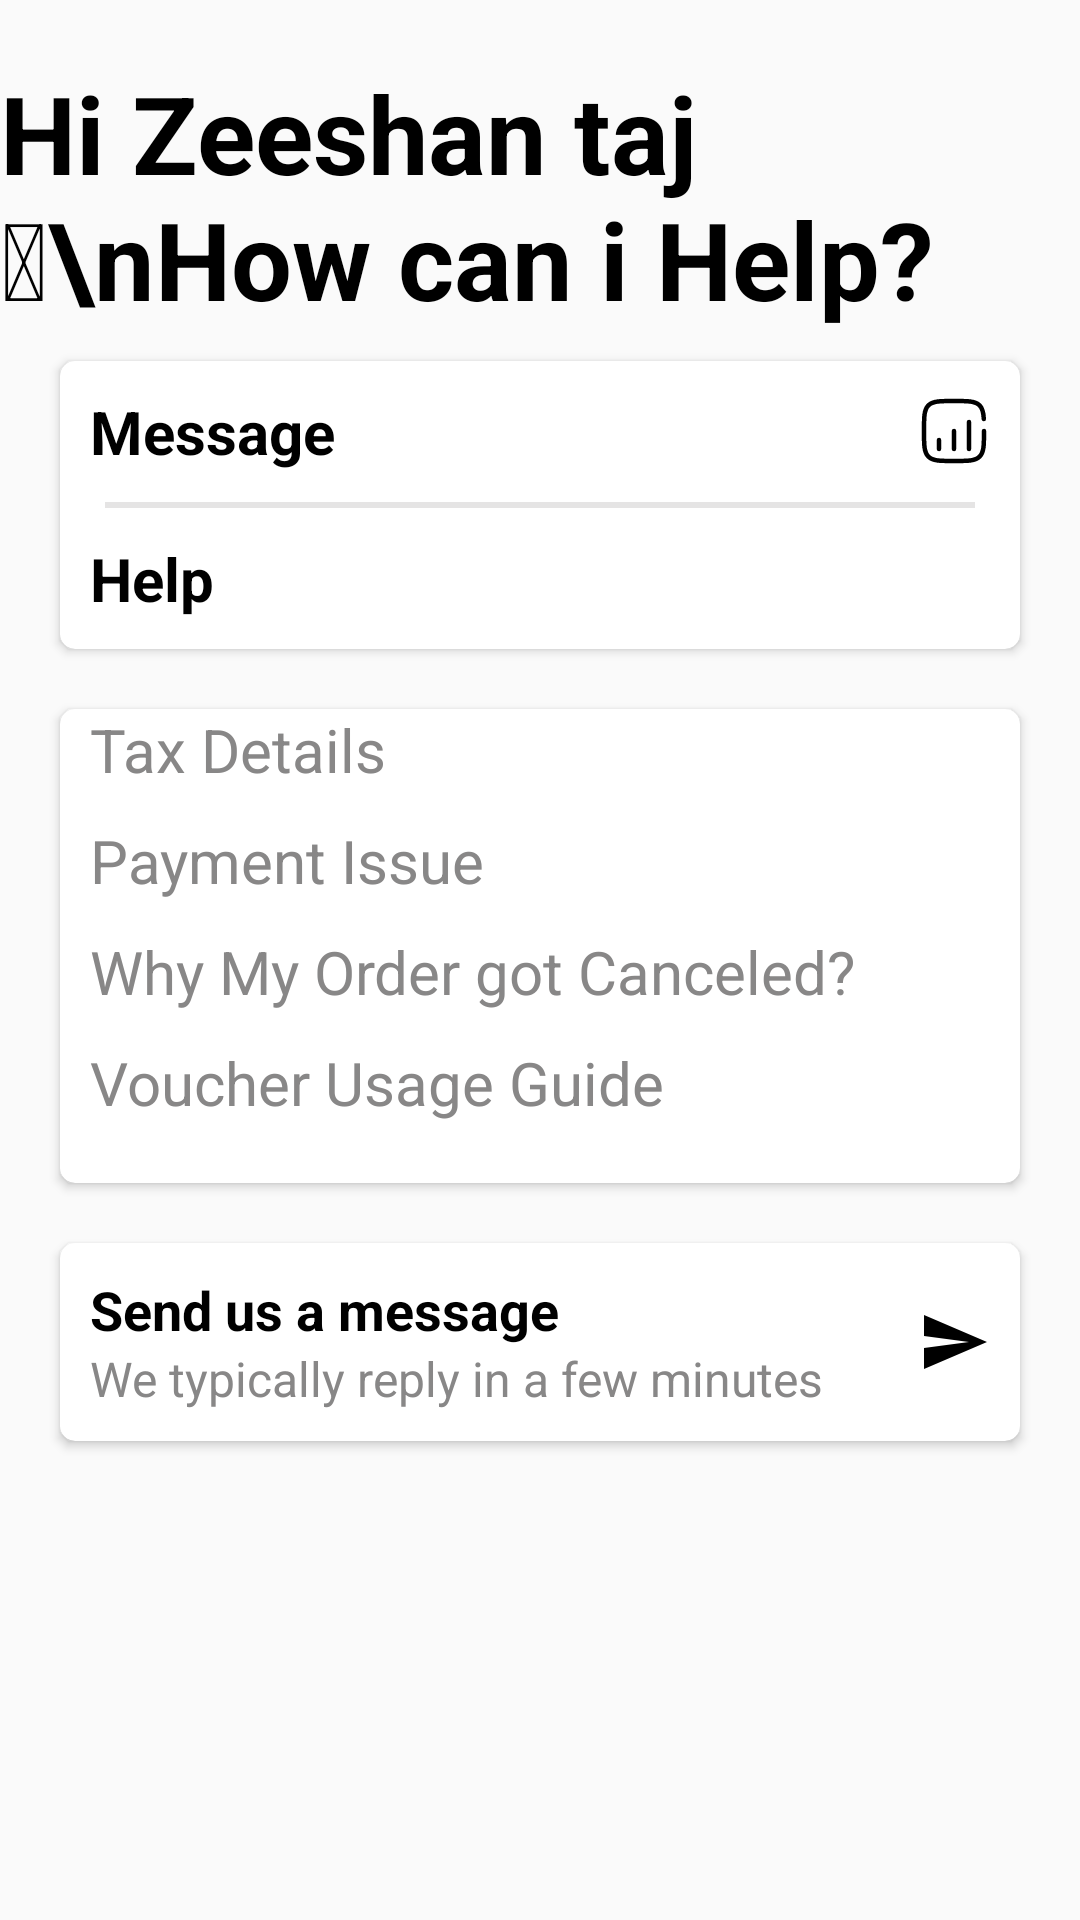

Layout XML and referenced resources for this Android screen:
<!-- AndroidManifest.xml: application theme Theme.Leaarn_Kotlin_For_Android -->
<!-- res/layout/fragment_chat.xml -->
<?xml version="1.0" encoding="utf-8"?>
<androidx.constraintlayout.widget.ConstraintLayout xmlns:android="http://schemas.android.com/apk/res/android"
    android:layout_width="match_parent"
    android:layout_height="match_parent"
    xmlns:app="http://schemas.android.com/apk/res-auto">


    <TextView
        android:id="@+id/textView15"
        android:layout_width="wrap_content"
        android:layout_height="wrap_content"
        android:text="Hi Zeeshan taj &#128075;\nHow can i Help?"
        android:textSize="36sp"
        android:textStyle="bold"
        android:textColor="@color/black"
        android:layout_marginTop="20dp"
        app:layout_constraintEnd_toEndOf="parent"
        app:layout_constraintStart_toStartOf="parent"
        app:layout_constraintTop_toTopOf="parent" />

    <androidx.cardview.widget.CardView
        android:id="@+id/cardView"
        android:layout_width="match_parent"
        android:layout_height="wrap_content"
        android:layout_marginStart="20dp"
        android:layout_marginTop="10dp"
        android:layout_marginEnd="20dp"
        android:elevation="0dp"
        app:cardBackgroundColor="@color/white"
        app:cardCornerRadius="5dp"
        app:layout_constraintEnd_toEndOf="parent"
        app:layout_constraintStart_toStartOf="parent"
        app:layout_constraintTop_toBottomOf="@+id/textView15">

        <androidx.constraintlayout.widget.ConstraintLayout
            android:layout_width="match_parent"
            android:layout_height="match_parent">

            <TextView
                android:id="@+id/messageTxt"
                android:layout_width="match_parent"
                android:layout_height="wrap_content"
                android:layout_margin="10dp"
                android:text="Message"
                android:textColor="@color/black"
                android:textSize="20sp"
                android:textStyle="bold"
                app:drawableEndCompat="@drawable/chat_icon"
                app:layout_constraintStart_toStartOf="parent"
                app:layout_constraintTop_toTopOf="parent" />

            <View
                android:id="@+id/messageDivider"
                android:layout_width="match_parent"
                android:layout_height="2dp"
                android:layout_marginStart="15dp"
                android:layout_marginTop="10dp"
                android:layout_marginEnd="15dp"
                android:background="@color/lightGrey"
                app:layout_constraintTop_toBottomOf="@id/messageTxt" />


            <TextView
                android:id="@+id/helpTxt"
                android:layout_width="match_parent"
                android:layout_height="wrap_content"
                android:layout_margin="10dp"
                android:text="Help"
                android:textColor="@color/black"
                android:textSize="20sp"
                android:textStyle="bold"
                app:drawableEndCompat="@drawable/support"
                app:layout_constraintBottom_toBottomOf="parent"
                app:layout_constraintStart_toStartOf="parent"
                app:layout_constraintTop_toBottomOf="@+id/messageDivider" />

        </androidx.constraintlayout.widget.ConstraintLayout>
    </androidx.cardview.widget.CardView>

    <androidx.cardview.widget.CardView
        android:id="@+id/masterCardView"
        android:layout_width="match_parent"
        android:layout_height="wrap_content"
        android:layout_margin="20dp"
        android:elevation="0dp"
        app:cardBackgroundColor="@color/white"
        app:cardCornerRadius="5dp"
        app:layout_constraintEnd_toEndOf="@+id/cardView"
        app:layout_constraintStart_toStartOf="@+id/cardView"
        app:layout_constraintTop_toBottomOf="@+id/cardView">

        <androidx.constraintlayout.widget.ConstraintLayout
            android:layout_width="match_parent"
            android:layout_height="wrap_content">





















            <TextView
                android:id="@+id/tx1"
                android:layout_width="match_parent"
                android:layout_height="wrap_content"
                android:layout_marginStart="10dp"
                android:paddingEnd="10dp"
                android:text="Tax Details"
                android:textColor="@color/darkGrey"
                android:textSize="20sp"
                app:drawableEndCompat="@drawable/right_arrow"
                app:layout_constraintStart_toStartOf="parent"
                app:layout_constraintTop_toTopOf="parent"
                app:layout_goneMarginTop="5dp" />

            <TextView
                android:id="@+id/tx2"
                android:layout_width="match_parent"
                android:layout_height="wrap_content"
                android:layout_marginStart="10dp"
                android:layout_marginTop="10dp"
                android:paddingEnd="10dp"
                android:text="Payment Issue"
                android:textColor="@color/darkGrey"
                android:textSize="20sp"
                app:drawableEndCompat="@drawable/right_arrow"
                app:layout_constraintStart_toStartOf="@+id/tx1"
                app:layout_constraintTop_toBottomOf="@+id/tx1"
                app:layout_goneMarginTop="5dp" />

            <TextView
                android:id="@+id/tx3"
                android:layout_width="match_parent"
                android:layout_height="wrap_content"
                android:layout_marginStart="10dp"
                android:layout_marginTop="10dp"
                android:paddingEnd="10dp"
                android:text="Why My Order got Canceled?"
                android:textColor="@color/darkGrey"
                android:textSize="20sp"
                app:drawableEndCompat="@drawable/right_arrow"
                app:layout_constraintStart_toStartOf="@+id/tx2"
                app:layout_constraintTop_toBottomOf="@+id/tx2"
                app:layout_goneMarginTop="5dp" />

            <TextView
                android:id="@+id/tx4"
                android:layout_width="match_parent"
                android:layout_height="wrap_content"
                android:layout_marginStart="10dp"
                android:layout_marginTop="10dp"
                android:layout_marginBottom="20dp"
                android:paddingEnd="10dp"
                android:text="Voucher Usage Guide"
                android:textColor="@color/darkGrey"
                android:textSize="20sp"
                app:drawableEndCompat="@drawable/right_arrow"
                app:layout_constraintBottom_toBottomOf="parent"
                app:layout_constraintStart_toStartOf="@+id/tx3"
                app:layout_constraintTop_toBottomOf="@+id/tx3"
                app:layout_goneMarginTop="5dp" />
        </androidx.constraintlayout.widget.ConstraintLayout>
    </androidx.cardview.widget.CardView>

    <androidx.cardview.widget.CardView
        android:layout_width="match_parent"
        android:layout_height="wrap_content"
        android:elevation="0dp"
        app:cardBackgroundColor="@color/white"
        app:cardCornerRadius="5dp"
        android:layout_margin="20dp"
        app:layout_constraintEnd_toEndOf="@+id/masterCardView"
        app:layout_constraintStart_toStartOf="@+id/masterCardView"
        app:layout_constraintTop_toBottomOf="@+id/masterCardView">

        <androidx.constraintlayout.widget.ConstraintLayout
            android:layout_width="match_parent"
            android:layout_height="wrap_content">

            <TextView
                android:id="@+id/textView16"
                android:layout_width="wrap_content"
                android:layout_height="wrap_content"
                android:layout_margin="10dp"
                android:text="Send us a message"
                android:textColor="@color/black"
                android:textSize="18sp"
                android:textStyle="bold"
                app:layout_constraintStart_toStartOf="parent"
                app:layout_constraintTop_toTopOf="parent" />

            <TextView
                android:layout_width="0dp"
                android:layout_height="wrap_content"
                android:text="We typically reply in a few minutes"
                android:textSize="16sp"
                android:textColor="@color/darkGrey"
                android:layout_marginBottom="10dp"
                app:layout_constraintBottom_toBottomOf="parent"
                app:layout_constraintStart_toStartOf="@+id/textView16"
                app:layout_constraintTop_toBottomOf="@+id/textView16" />

            <ImageView
                android:layout_width="wrap_content"
                android:layout_height="wrap_content"
                android:src="@drawable/send"
                android:layout_marginEnd="10dp"
                app:layout_constraintBottom_toBottomOf="parent"
                app:layout_constraintEnd_toEndOf="parent"
                app:layout_constraintTop_toTopOf="parent" />

        </androidx.constraintlayout.widget.ConstraintLayout>
    </androidx.cardview.widget.CardView>


</androidx.constraintlayout.widget.ConstraintLayout>
<!-- resources referenced by this layout -->
<resources>
  <color name="black">#FF000000</color>
  <color name="darkGrey">#888787</color>
  <color name="lightGrey">#F5E4E3E3</color>
  <color name="white">#FFFFFFFF</color>
  <!-- drawable chat_icon (drawable) -->
  <vector xmlns:android="http://schemas.android.com/apk/res/android"
      android:width="24dp"
      android:height="24dp"
      android:viewportWidth="24"
      android:viewportHeight="24">
  
      <path
          android:fillColor="#00000000"
          android:pathData="M7,18L7,15"
          android:strokeWidth="1.5"
          android:strokeColor="#000000"
          android:strokeLineCap="round" />
  
      <path
          android:fillColor="#00000000"
          android:pathData="M12,18V12"
          android:strokeWidth="1.5"
          android:strokeColor="#000000"
          android:strokeLineCap="round" />
  
      <path
          android:fillColor="#00000000"
          android:pathData="M17,18V9"
          android:strokeWidth="1.5"
          android:strokeColor="#000000"
          android:strokeLineCap="round" />
  
      <path
          android:fillColor="#00000000"
          android:pathData="M22,12C22,16.714 22,19.071 20.535,20.535C19.071,22 16.714,22 12,22C7.286,22 4.929,22 3.464,20.535C2,19.071 2,16.714 2,12C2,7.286 2,4.929 3.464,3.464C4.929,2 7.286,2 12,2C16.714,2 19.071,2 20.535,3.464C21.509,4.438 21.836,5.807 21.945,8"
          android:strokeWidth="1.5"
          android:strokeColor="#000000"
          android:strokeLineCap="round" />
  
  </vector>
  <!-- drawable send (drawable) -->
  <vector xmlns:android="http://schemas.android.com/apk/res/android"
      android:width="24dp"
      android:height="24dp"
      android:autoMirrored="true"
      android:tint="#000000"
      android:viewportWidth="24"
      android:viewportHeight="24">
  
      <path
          android:fillColor="@android:color/black"
          android:pathData="M2.01,21L23,12 2.01,3 2,10l15,2 -15,2z" />
  
  </vector>
  <style name="Theme.Leaarn_Kotlin_For_Android" parent="Base.Theme.Leaarn_Kotlin_For_Android" />
  <style name="Base.Theme.Leaarn_Kotlin_For_Android" parent="Theme.MaterialComponents.DayNight.NoActionBar.Bridge">
          
          
      </style>
</resources>
